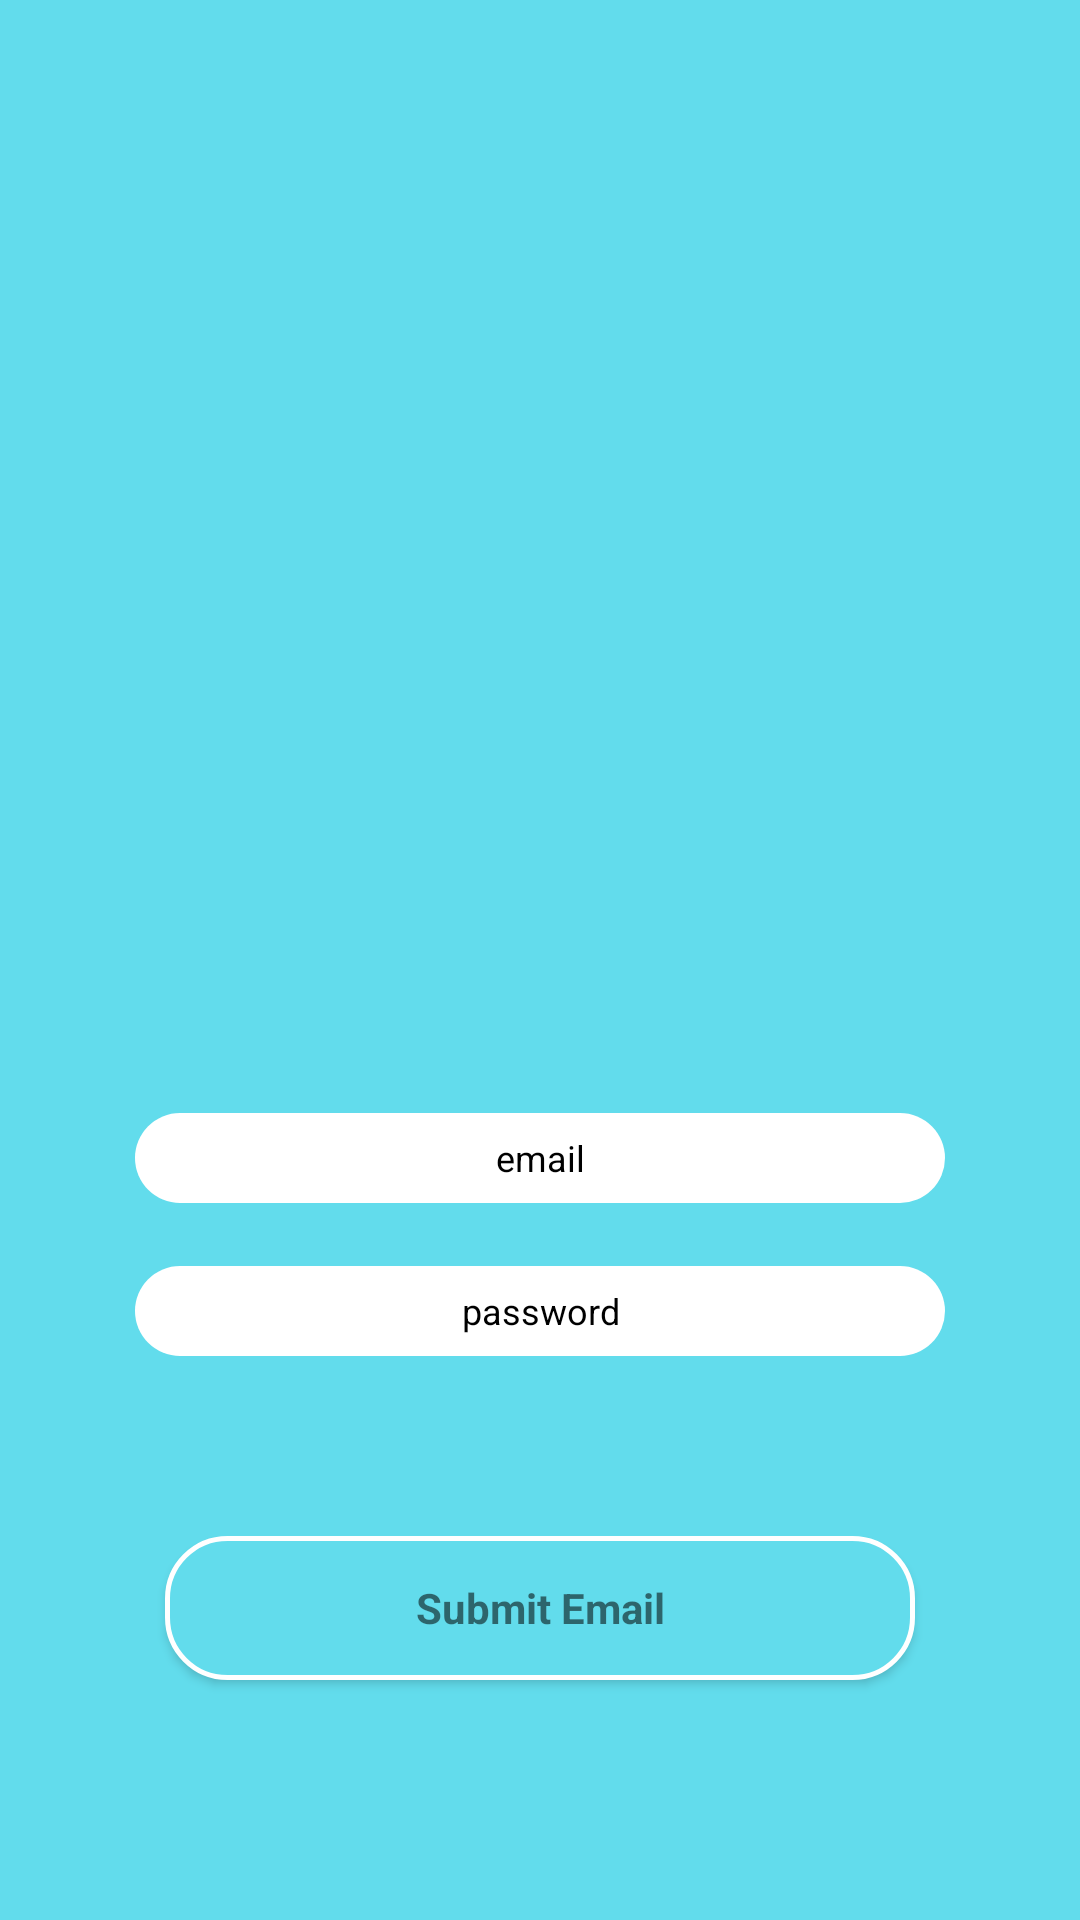

Android layout source for this screen:
<!-- AndroidManifest.xml: activity theme LoginActivity -->
<!-- res/layout/activity_login.xml -->
<LinearLayout xmlns:android="http://schemas.android.com/apk/res/android"
    xmlns:app="http://schemas.android.com/apk/res-auto"
    xmlns:tools="http://schemas.android.com/tools"
    android:layout_width="match_parent"
    android:layout_height="match_parent"
    android:gravity="center_horizontal"
    android:orientation="vertical"
    android:paddingBottom="@dimen/activity_vertical_margin"
    android:paddingLeft="@dimen/activity_horizontal_margin"
    android:paddingRight="@dimen/activity_horizontal_margin"
    android:paddingTop="@dimen/activity_vertical_margin"
    tools:context="com.example.swamphacks_android.LoginActivity"
    android:background="@color/colorPrimary">

    

    <ProgressBar
        android:id="@+id/login_progress"
        style="?android:attr/progressBarStyleLarge"
        android:layout_width="wrap_content"
        android:layout_height="wrap_content"
        android:layout_marginBottom="8dp"
        android:visibility="gone" />

    <RelativeLayout
        android:layout_width="match_parent"
        android:layout_height="match_parent"
        android:id="@+id/login_form">

        <EditText
            android:id="@+id/password"
            android:layout_height="30dp"
            android:hint="@string/prompt_password"
            android:imeActionId="@+id/login"
            android:imeActionLabel="@string/action_sign_in_short"
            android:imeOptions="actionUnspecified"
            android:inputType="textPassword"
            android:maxLines="1"
            android:singleLine="true"
            android:background="@drawable/rounded_textedit"
            android:textSize="12sp"
            android:layout_above="@+id/email_sign_in_button"
            android:layout_marginBottom="60dp"
            android:gravity="center"
            android:layout_width="270dp"
            android:textColor="@color/black"
            android:textColorHint="@color/black"
            android:layout_alignWithParentIfMissing="false"
            android:layout_centerInParent="false"
            android:layout_centerVertical="false"
            android:layout_alignParentLeft="false"
            android:layout_centerHorizontal="true" />

        <EditText
            android:id="@+id/email"
            android:layout_height="30dp"
            android:hint="@string/prompt_email"
            android:imeActionId="@+id/login"
            android:imeActionLabel="@string/action_sign_in_short"
            android:imeOptions="actionUnspecified"
            android:maxLines="1"
            android:singleLine="true"
            android:background="@drawable/rounded_textedit"
            android:textSize="12sp"
            android:layout_marginBottom="21dp"
            android:gravity="center"
            android:layout_above="@+id/password"
            android:layout_alignLeft="@+id/password"
            android:layout_alignStart="@+id/password"
            android:layout_width="270dp"
            android:inputType="textEmailAddress"
            android:textColorHint="@color/black"
            android:textColor="@color/black" />

        <ImageView
            android:id="@+id/imageView1"
            android:layout_width="200dp"
            android:layout_height="200dp"
            android:src="@drawable/logo_image"
            android:layout_marginTop="16dp"
            android:layout_alignParentTop="true"
            android:layout_centerHorizontal="true" />

        <Button
            android:id="@+id/email_sign_in_button"
            style="?android:textAppearanceSmall"
            android:layout_height="wrap_content"
            android:text="Submit Email"
            android:textStyle="bold"
            android:layout_marginBottom="64dp"
            android:textColor="@color/common_google_signin_btn_text_dark_default"
            android:background="@drawable/button_blue_white_border"
            android:textAllCaps="false"
            android:layout_width="250dp"
            android:layout_alignParentBottom="true"
            android:layout_centerHorizontal="true" />

    </RelativeLayout>

</LinearLayout>
<!-- resources referenced by this layout -->
<resources>
  <color name="black">#000000</color>
  <color name="colorPrimary">#62dcec</color>
  <dimen name="activity_horizontal_margin">16dp</dimen>
  <dimen name="activity_vertical_margin">16dp</dimen>
  <!-- drawable button_blue_white_border (drawable) -->
  <?xml version="1.0" encoding="utf-8"?>
  <shape xmlns:android="http://schemas.android.com/apk/res/android"
      android:shape="rectangle" android:padding="10dp">
      <solid android:color="@color/colorPrimary"/>
      <corners
          android:bottomRightRadius="20dp"
          android:bottomLeftRadius="20dp"
          android:topLeftRadius="20dp"
          android:topRightRadius="20dp"/>
      <stroke android:width="5px" android:color="@color/white" />
  </shape>
  <!-- drawable rounded_textedit (drawable) -->
  <?xml version="1.0" encoding="utf-8"?>
  <shape xmlns:android="http://schemas.android.com/apk/res/android"
      android:shape="rectangle" android:padding="10dp">
      <solid android:color="#FFFFFF"/>
      <corners
          android:bottomRightRadius="15dp"
          android:bottomLeftRadius="15dp"
          android:topLeftRadius="15dp"
          android:topRightRadius="15dp"/>
  </shape>
  <string name="action_sign_in_short">Sign in</string>
  <string name="prompt_email">email</string>
  <string name="prompt_password">password</string>
  <style name="LoginActivity" parent="AppTheme">
          <item name="android:windowContentOverlay">@null</item>
          
      </style>
  <color name="white">#FFF</color>
  <style name="AppTheme" parent="Theme.AppCompat.Light.NoActionBar">
          <item name="colorPrimary">@color/colorPrimary</item>
          <item name="colorPrimaryDark">@color/colorPrimary</item>
          <item name="colorAccent">@color/white</item>
          <item name="fontPath">fonts/Metropolis-Regular.otf</item>
      </style>
</resources>
